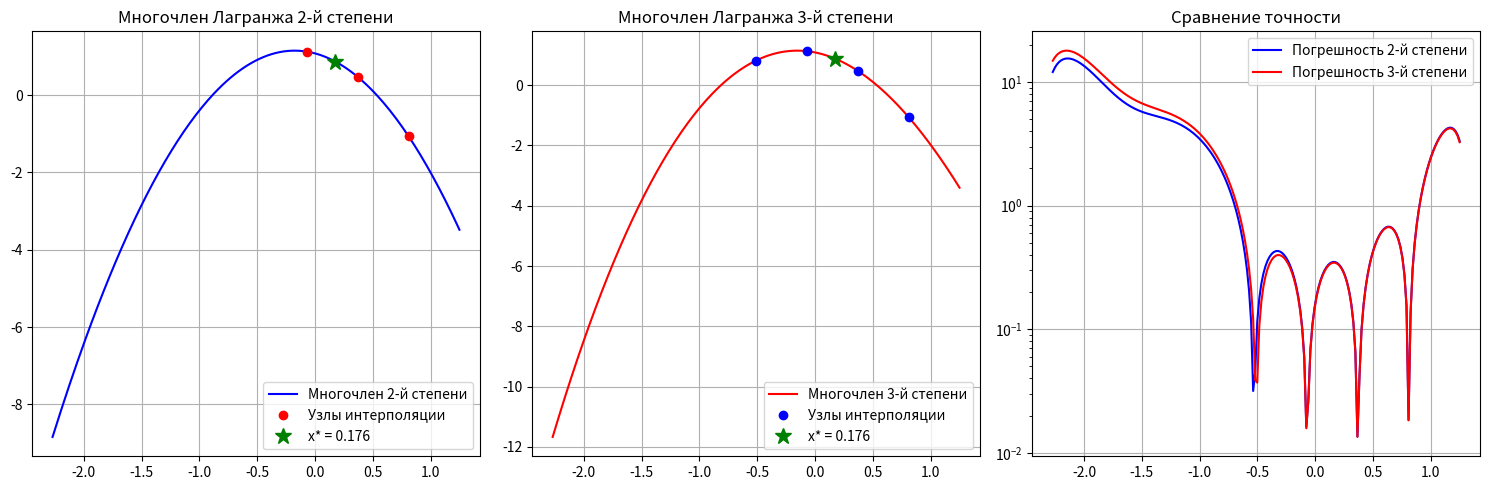

Python code for this plot:
# i  = |    0   |.  1.   |.  2.   |.   3.  |.   4.  |.   5.  |.   6.  |.   7.   | . .  8  |
# xi = | -2,27  | ―1,83  | -1,39. | -0,95. | -0,51. | -0,07. | 0,37.  | 0,81.   | 1,25    |
# yi = | 3,2383 | 4,5458 | 3,1494 | 2,8715 | 0,8152 | 1,1248 | 0,4714 | ―1,0643 | ―0,1375 |  

import matplotlib.pyplot as plt

x = [-2.27, -1.83, -1.39, -0.95, -0.51, -0.07, 0.37, 0.81, 1.25]
y = [3.2383, 4.5458, 3.1494, 2.8715, 0.8152, 1.1248, 0.4714, -1.0643, -0.1375]

def lagrange(x_data, y_data, x_val):
    result = 0
    n = len(x_data)
    for i in range(n):
        term = y_data[i]
        for j in range(n):
            if i != j:
                term *= (x_val - x_data[j]) / (x_data[i] - x_data[j])
        result += term
    return result

x_star = 0.176

# Находим ближайшие точки к x*
distances = [(abs(xi - x_star), i) for i, xi in enumerate(x)]
distances.sort()

# Для многочлена 2-й степени (3 точки)
indices_2 = sorted([distances[i][1] for i in range(3)])
x2 = [x[i] for i in indices_2]
y2 = [y[i] for i in indices_2]

# Для многочлена 3-й степени (4 точки)
indices_3 = sorted([distances[i][1] for i in range(4)])
x3 = [x[i] for i in indices_3]
y3 = [y[i] for i in indices_3]

print("Интерполяционный многочлен Лагранжа 2-й степени")
print(f"Узлы: x = {x2}")
print(f"      y = {y2}")
check_node = x2[1]
check_val = lagrange(x2, y2, check_node)
print(f"Проверка в узле x = {check_node}: L(x) = {check_val:.4f}, y = {y2[1]:.4f}")
result_2 = lagrange(x2, y2, x_star)
print(f"Значение в x* = {x_star}: L(x*) = {result_2:.4f}\n")

print("Интерполяционный многочлен Лагранжа 3-й степени")
print(f"Узлы: x = {x3}")
print(f"      y = {y3}")
check_node = x3[1]
check_val = lagrange(x3, y3, check_node)
print(f"Проверка в узле x = {check_node}: L(x) = {check_val:.4f}, y = {y3[1]:.4f}")
result_3 = lagrange(x3, y3, x_star)
print(f"Значение в x* = {x_star}: L(x*) = {result_3:.4f}")

# Графики
x_min, x_max = min(x), max(x)
x_plot = [x_min + i * (x_max - x_min) / 199 for i in range(200)]
y_plot_2 = [lagrange(x2, y2, xi) for xi in x_plot]
y_plot_3 = [lagrange(x3, y3, xi) for xi in x_plot]

plt.figure(figsize=(15, 5))

plt.subplot(1, 3, 1)
plt.plot(x_plot, y_plot_2, 'b-', label='Многочлен 2-й степени')
plt.plot(x2, y2, 'ro', label='Узлы интерполяции')
plt.plot(x_star, result_2, 'g*', markersize=12, label=f'x* = {x_star}')
plt.grid(True)
plt.legend()
plt.title('Многочлен Лагранжа 2-й степени')

plt.subplot(1, 3, 2)
plt.plot(x_plot, y_plot_3, 'r-', label='Многочлен 3-й степени')
plt.plot(x3, y3, 'bo', label='Узлы интерполяции')
plt.plot(x_star, result_3, 'g*', markersize=12, label=f'x* = {x_star}')
plt.grid(True)
plt.legend()
plt.title('Многочлен Лагранжа 3-й степени')

plt.subplot(1, 3, 3)
errors_2 = [abs(lagrange(x2, y2, xi) - lagrange(x, y, xi)) for xi in x_plot]
errors_3 = [abs(lagrange(x3, y3, xi) - lagrange(x, y, xi)) for xi in x_plot]
plt.plot(x_plot, errors_2, 'b-', label='Погрешность 2-й степени')
plt.plot(x_plot, errors_3, 'r-', label='Погрешность 3-й степени')
plt.grid(True)
plt.legend()
plt.title('Сравнение точности')
plt.yscale('log')

plt.tight_layout()
plt.show()
